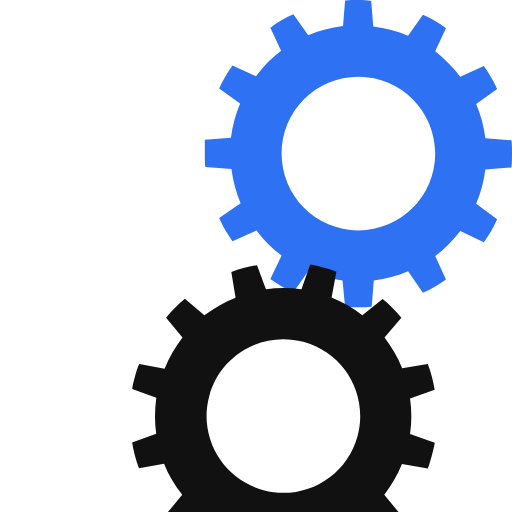
t = 0.00 s
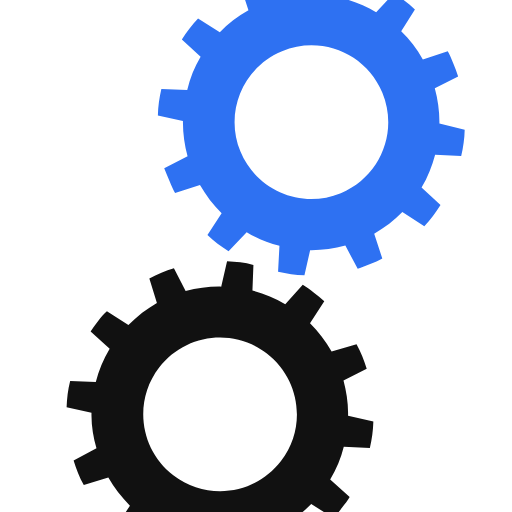
t = 0.25 s
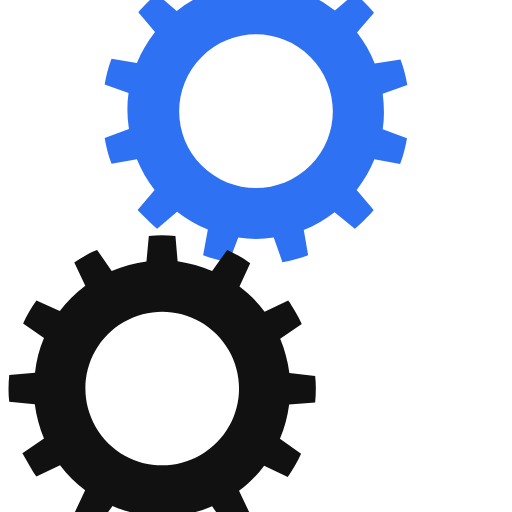
t = 0.50 s
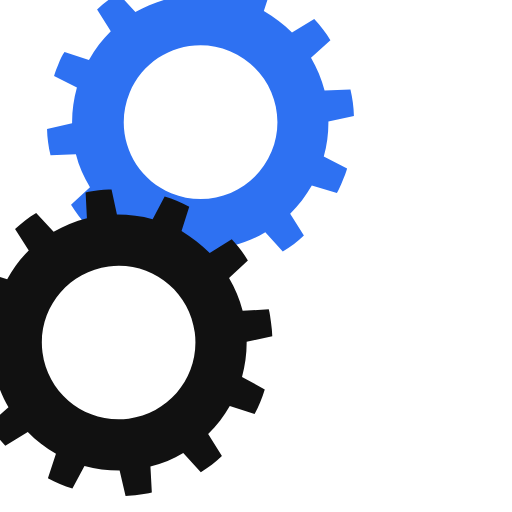
t = 0.75 s

The animated SVG that drew these frames (rendered in a browser with its animation timeline set to each time). Animation: 2 SMIL elements (animateTransform=2); one cycle of 1.00 s, repeats indefinitely.

<svg xmlns="http://www.w3.org/2000/svg" width="120" height="120" viewBox="0 0 100 100" preserveAspectRatio="xMidYMid" class="uil-gears"><path fill="none" d="M0 0h100v100H0z" class="bk"/><path fill="#2e71f2" d="M59.9 32.6c.1-.8.1-1.7.1-2.6s0-1.8-.1-2.6l-5.1-.4c-.3-2.4-.9-4.6-1.8-6.7l4.2-2.9c-.7-1.6-1.6-3.1-2.6-4.5L50 15c-1.4-1.9-3.1-3.5-4.9-4.9l2.2-4.6c-1.4-1-2.9-1.9-4.5-2.6l-3 4.1c-2.1-.9-4.4-1.5-6.7-1.8L32.7.1C31.8 0 30.9 0 30 0s-1.8 0-2.6.1L27 5.2c-2.4.3-4.6.9-6.7 1.8l-2.9-4.1c-1.6.7-3.1 1.6-4.5 2.6l2.1 4.6c-1.9 1.4-3.5 3.1-5 4.9l-4.5-2.1c-1 1.4-1.9 2.9-2.6 4.5L7 20.3c-.9 2.1-1.5 4.4-1.8 6.8l-5 .4C0 28.2 0 29.1 0 30s0 1.8.1 2.6l5 .4c.3 2.4.9 4.7 1.8 6.8l-4.1 2.9c.7 1.6 1.6 3.1 2.6 4.5l4.5-2.1c1.4 1.9 3.1 3.5 5 4.9l-2.1 4.6c1.4 1 2.9 1.9 4.5 2.6l2.9-4.1c2.1.9 4.4 1.5 6.7 1.8l.4 5.1c.9 0 1.8 0 2.7 0s1.8 0 2.6-.1l.4-5.1c2.3-.3 4.6-.9 6.7-1.8l2.9 4.2c1.6-.7 3.1-1.6 4.5-2.6L45 49.9c1.9-1.4 3.5-3 4.9-4.9l4.6 2.2c1-1.4 1.9-2.9 2.6-4.5L53 39.8c.9-2.1 1.5-4.4 1.8-6.7l5.1-.5zM30 45c-8.3 0-15-6.7-15-15s6.7-15 15-15 15 6.7 15 15-6.7 15-15 15z"><animateTransform attributeName="transform" type="rotate" from="90 50 50" to="0 50 50" dur="1s" repeatCount="indefinite"/></path><path fill="#111" d="M83.56 91.5c.3-.74.54-1.6.77-2.48s.47-1.74.58-2.54l-4.82-1.7c.34-2.4.33-4.68 0-6.94l4.8-1.72c-.25-1.72-.73-3.4-1.34-5.02l-5 .84c-.85-2.2-2.07-4.18-3.45-6l3.3-3.88c-1.1-1.32-2.3-2.58-3.67-3.67l-3.96 3.17c-1.8-1.4-3.86-2.6-6-3.47l.93-5.03c-.84-.33-1.7-.57-2.58-.8s-1.74-.47-2.54-.58l-1.7 4.82c-2.4-.34-4.68-.33-6.94 0l-1.74-4.7c-1.73.25-3.4.73-5.02 1.33l.83 5c-2.18.85-4.17 2.08-6.1 3.43l-3.8-3.2c-1.32 1.1-2.57 2.32-3.67 3.68l3.2 3.86c-1.4 1.8-2.57 3.86-3.5 6.1l-4.92-.9c-.36.62-.6 1.5-.83 2.36s-.47 1.74-.58 2.54l4.72 1.68c-.33 2.4-.35 4.77-.02 7.03l-4.7 1.74c.25 1.73.73 3.4 1.33 5.02l4.9-.87c.85 2.2 2.08 4.18 3.55 6.03l-3.22 3.9c1.1 1.33 2.3 2.6 3.68 3.68l3.86-3.2c1.8 1.4 3.86 2.57 6 3.46l-.93 5.03c.87.23 1.74.47 2.6.7s1.75.47 2.55.58l1.7-4.82c2.3.3 4.68.33 6.94 0l1.72 4.8c1.72-.25 3.4-.73 5.02-1.34l-.8-5.08c2.18-.86 4.14-2 6-3.47l3.86 3.3c1.33-1.08 2.6-2.3 3.68-3.66l-3.2-3.87c1.4-1.8 2.58-3.86 3.46-6l5.06.84zm-32.1 4.24c-8-2.15-12.75-10.36-10.6-18.37C43 69.35 51.22 64.6 59.24 66.77s12.75 10.35 10.6 18.37c-2.15 8-10.36 12.75-18.38 10.6z"><animateTransform attributeName="transform" type="rotate" from="0 50 50" to="90 50 50" dur="1s" repeatCount="indefinite"/></path></svg>